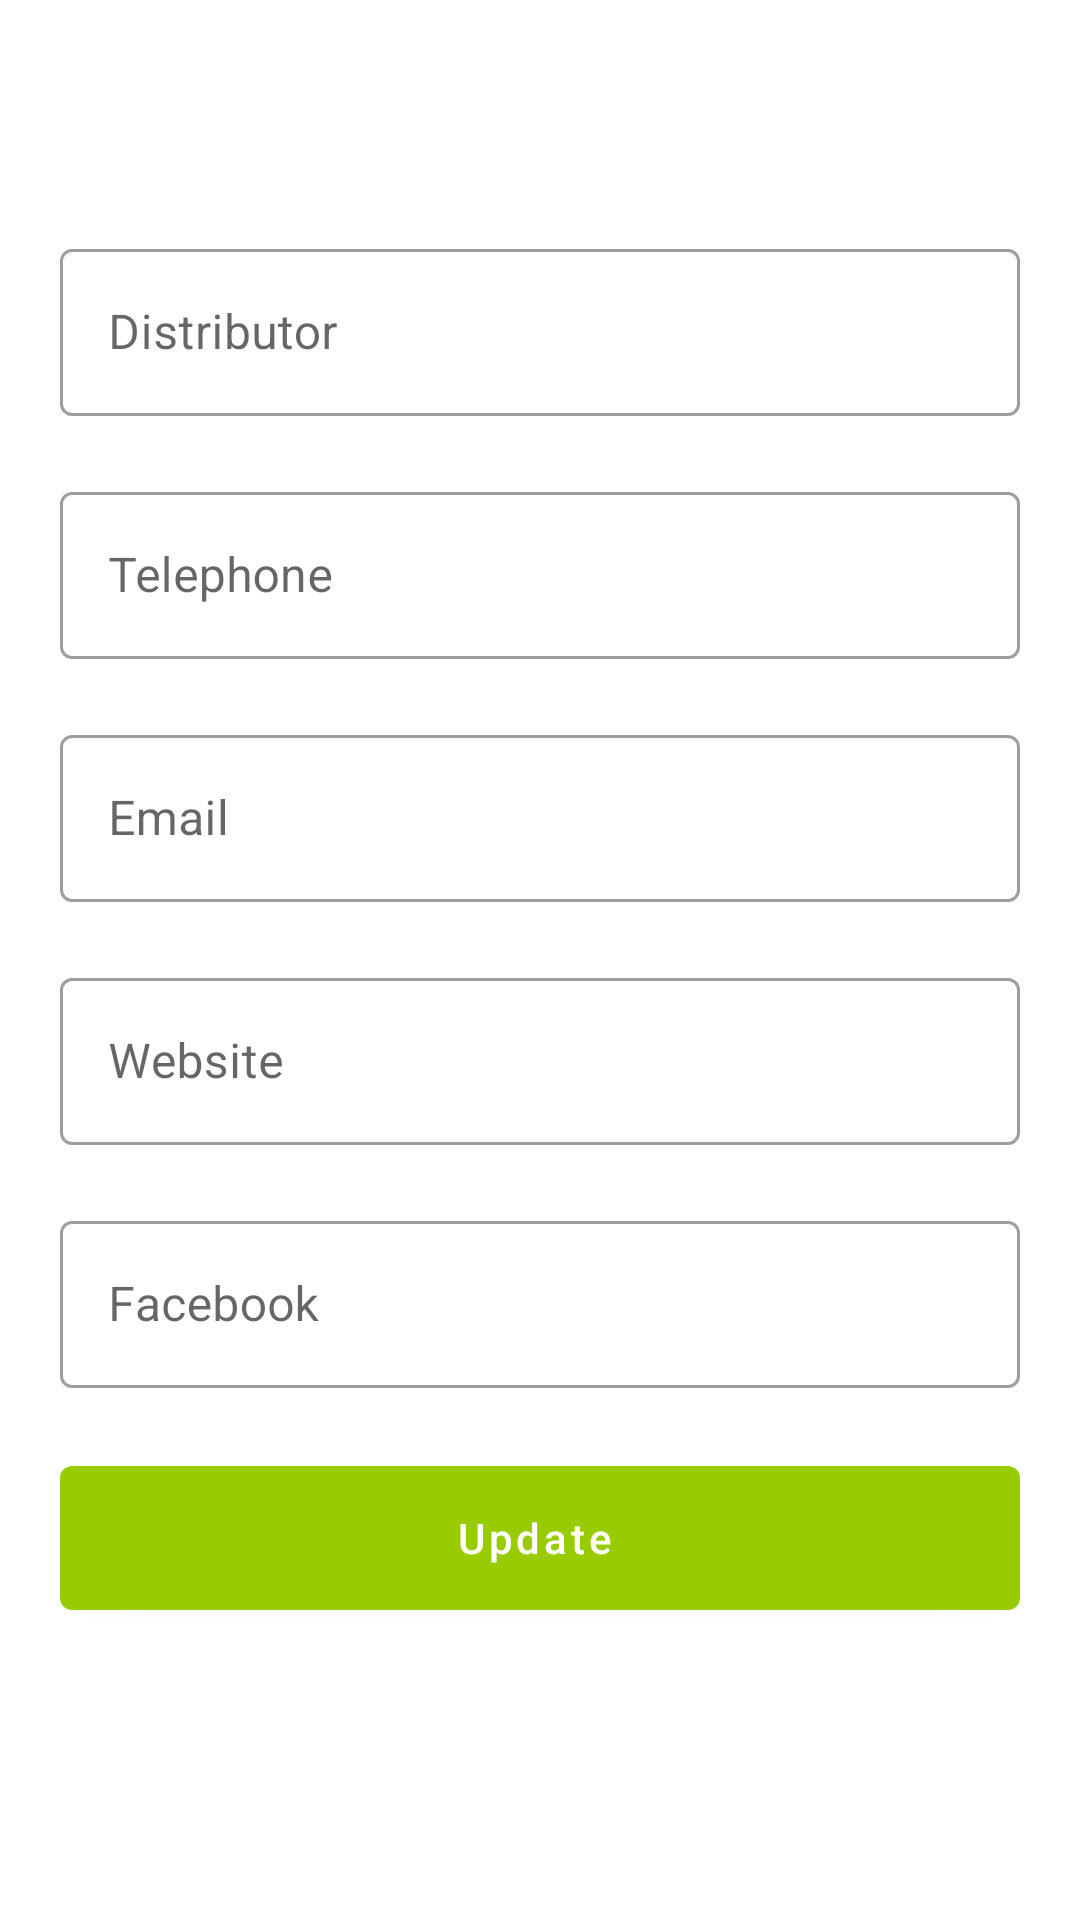

Write the Android layout XML for this screen, with the resource values it uses.
<!-- AndroidManifest.xml: application theme Theme.IGrow -->
<!-- res/layout/distributer_details_form.xml -->
<?xml version="1.0" encoding="utf-8"?>
<androidx.constraintlayout.widget.ConstraintLayout xmlns:android="http://schemas.android.com/apk/res/android"
    xmlns:app="http://schemas.android.com/apk/res-auto"
    android:layout_width="match_parent"
    android:layout_height="match_parent">

    <ScrollView
        android:layout_width="match_parent"
        android:layout_height="wrap_content"
        android:layout_marginStart="20dp"
        android:layout_marginEnd="20dp"
        app:layout_constraintBottom_toBottomOf="parent"
        app:layout_constraintEnd_toEndOf="parent"
        app:layout_constraintStart_toStartOf="parent"
        app:layout_constraintTop_toTopOf="parent">


        <LinearLayout
            android:layout_width="match_parent"
            android:layout_height="0dp"
            android:orientation="vertical"
            android:paddingBottom="20dp">

            <com.google.android.material.textfield.TextInputLayout
                android:id="@+id/tl_distributor_name"
                style="@style/Widget.MaterialComponents.TextInputLayout.OutlinedBox"
                android:layout_width="match_parent"
                android:layout_height="wrap_content"
                android:layout_marginBottom="20dp"
                android:hint="@string/distributor">

                <com.google.android.material.textfield.TextInputEditText
                    android:id="@+id/et_distributor_name"
                    android:layout_width="match_parent"
                    android:layout_height="wrap_content" />

            </com.google.android.material.textfield.TextInputLayout>

            <com.google.android.material.textfield.TextInputLayout
                android:id="@+id/tl_telephone"
                style="@style/Widget.MaterialComponents.TextInputLayout.OutlinedBox"
                android:layout_width="match_parent"
                android:layout_height="wrap_content"
                android:layout_marginBottom="20dp"
                android:hint="@string/telephone">

                <com.google.android.material.textfield.TextInputEditText
                    android:id="@+id/et_telephone"
                    android:layout_width="match_parent"
                    android:layout_height="wrap_content" />

            </com.google.android.material.textfield.TextInputLayout>

            <com.google.android.material.textfield.TextInputLayout
                android:id="@+id/tl_email"
                style="@style/Widget.MaterialComponents.TextInputLayout.OutlinedBox"
                android:layout_width="match_parent"
                android:layout_height="wrap_content"
                android:layout_marginBottom="20dp"
                android:hint="@string/email">

                <com.google.android.material.textfield.TextInputEditText
                    android:id="@+id/et_email"
                    android:layout_width="match_parent"
                    android:layout_height="wrap_content" />

            </com.google.android.material.textfield.TextInputLayout>

            <com.google.android.material.textfield.TextInputLayout
                android:id="@+id/tl_website"
                style="@style/Widget.MaterialComponents.TextInputLayout.OutlinedBox"
                android:layout_width="match_parent"
                android:layout_height="wrap_content"
                android:layout_marginBottom="20dp"
                android:hint="@string/website">

                <com.google.android.material.textfield.TextInputEditText
                    android:id="@+id/et_website"
                    android:layout_width="match_parent"
                    android:layout_height="wrap_content" />

            </com.google.android.material.textfield.TextInputLayout>

            <com.google.android.material.textfield.TextInputLayout
                android:id="@+id/tl_facebook"
                style="@style/Widget.MaterialComponents.TextInputLayout.OutlinedBox"
                android:layout_width="match_parent"
                android:layout_height="wrap_content"
                android:layout_marginBottom="20dp"
                android:hint="@string/facebook">

                <com.google.android.material.textfield.TextInputEditText
                    android:id="@+id/et_facebook"
                    android:layout_width="match_parent"
                    android:layout_height="wrap_content" />

            </com.google.android.material.textfield.TextInputLayout>


            <com.google.android.material.button.MaterialButton
                android:id="@+id/btn_update"
                style="@style/Widget.MaterialComponents.Button.Icon"
                android:layout_width="match_parent"
                android:layout_height="60dp"
                android:text="@string/update"
                android:textAllCaps="false"
                android:textColor="@color/white"
                app:backgroundTint="@android:color/holo_green_light"
                app:layout_constraintBottom_toBottomOf="parent"
                app:layout_constraintEnd_toEndOf="parent"
                app:layout_constraintStart_toStartOf="parent"
                app:layout_constraintTop_toBottomOf="@+id/inner_container" />

        </LinearLayout>
    </ScrollView>

</androidx.constraintlayout.widget.ConstraintLayout>
<!-- resources referenced by this layout -->
<resources>
  <color name="white">#FFFFFFFF</color>
  <string name="distributor">Distributor</string>
  <string name="email">Email</string>
  <string name="facebook">Facebook</string>
  <string name="telephone">Telephone</string>
  <string name="update">Update</string>
  <string name="website">Website</string>
  <style name="Theme.IGrow" parent="Theme.MaterialComponents.DayNight.NoActionBar">
          
          <item name="colorPrimary">@color/bright_green</item>
          <item name="colorPrimaryVariant">@color/bright_green</item>
          <item name="colorOnPrimary">@color/white</item>
          
          <item name="colorSecondary">@color/teal_200</item>
          <item name="colorSecondaryVariant">@color/teal_700</item>
          <item name="colorOnSecondary">@color/black</item>
          
          <item name="android:statusBarColor" tools:targetApi="l">?attr/colorPrimaryVariant</item>
          
      </style>
  <color name="bright_green">#24D12B</color>
  <color name="teal_200">#FF03DAC5</color>
  <color name="teal_700">#FF018786</color>
  <color name="black">#FF000000</color>
</resources>
